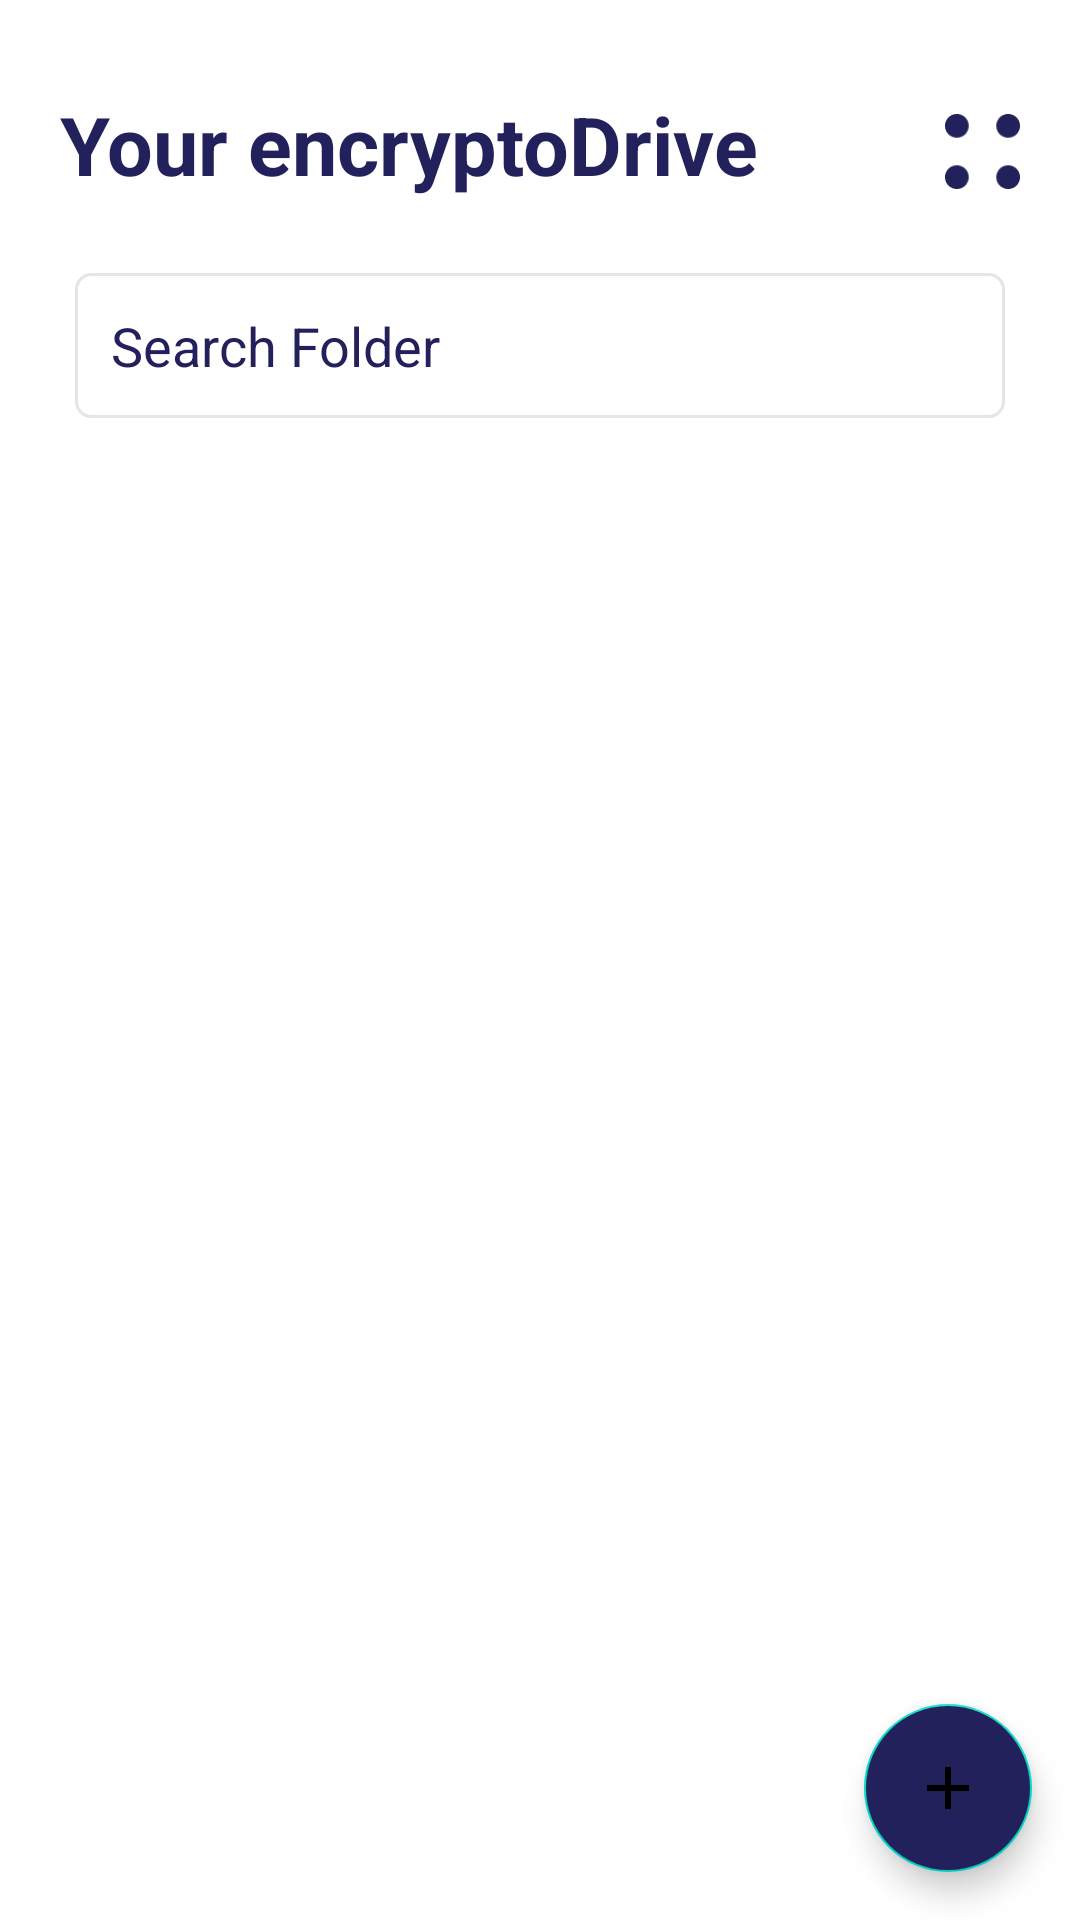

Write the Android layout XML for this screen, with the resource values it uses.
<!-- AndroidManifest.xml: application theme Theme.SecureStorageSystem -->
<!-- res/layout/fragment_home.xml -->
<?xml version="1.0" encoding="utf-8"?>
<androidx.constraintlayout.widget.ConstraintLayout xmlns:android="http://schemas.android.com/apk/res/android"
    xmlns:tools="http://schemas.android.com/tools"
    android:layout_width="match_parent"
    android:layout_height="match_parent"
    xmlns:app="http://schemas.android.com/apk/res-auto"
    android:background="@color/white"
    tools:context=".Fragments.HomeFragment">

    <com.google.android.material.floatingactionbutton.FloatingActionButton
        android:id="@+id/fab"
        app:layout_constraintEnd_toEndOf="parent"
        app:layout_constraintBottom_toBottomOf="parent"
        android:layout_width="wrap_content"
        android:layout_height="wrap_content"
        android:src="@drawable/fab_add_folder"
        android:backgroundTint="@color/color_pdf"
        android:layout_margin="16dp"
        android:contentDescription="ActionBar" />

    <TextView
        android:id="@+id/yourEncryptoDrive"
        android:layout_width="wrap_content"
        android:layout_height="wrap_content"
        android:text="Your encryptoDrive"
        android:textColor="@color/color_pdf"
        android:textSize="27sp"
        android:textStyle="bold"
        app:layout_constraintStart_toStartOf="parent"
        app:layout_constraintTop_toTopOf="parent"
        android:layout_marginTop="30dp"
        android:layout_marginStart="20dp">
    </TextView>

    <ImageView
        android:id="@+id/btUnion"
        android:layout_width="25dp"
        android:layout_height="25dp"
        android:src="@drawable/union"
        app:layout_constraintTop_toTopOf="parent"
        app:layout_constraintEnd_toEndOf="parent"
        android:layout_marginEnd="20dp"
        android:layout_marginTop="38dp"/>

    <EditText
        android:id="@+id/searchBar"
        android:background="@drawable/corner_round_search_bar"
        android:layout_width="match_parent"
        android:layout_height="wrap_content"
        app:layout_constraintStart_toStartOf="parent"
        app:layout_constraintEnd_toEndOf="parent"
        app:layout_constraintTop_toBottomOf="@id/yourEncryptoDrive"
        android:layout_margin="25dp"
        android:padding="12dp"
        android:hint="Search Folder"
        android:textColorHint="@color/color_pdf"
        android:drawableLeft="@drawable/search"
        android:drawablePadding="5dp">
    </EditText>

    <androidx.recyclerview.widget.RecyclerView
        android:id="@+id/homeRecyclerView"
        android:layout_width="0dp"
        android:layout_height="0dp"
        app:layout_constraintStart_toStartOf="parent"
        app:layout_constraintEnd_toEndOf="parent"
        app:layout_constraintTop_toBottomOf="@id/searchBar"
        app:layout_constraintBottom_toBottomOf="parent"
        android:layout_marginTop="50dp"
        android:layout_marginBottom="30dp"
        android:layout_marginStart="18dp"
        android:layout_marginEnd="20dp"/>

    <ImageView
        android:id="@+id/displayNoFoldersHome"
        android:src="@drawable/no_folders_bg"
        android:layout_width="match_parent"
        android:layout_height="wrap_content"
        app:layout_constraintStart_toStartOf="parent"
        app:layout_constraintEnd_toEndOf="parent"
        app:layout_constraintTop_toTopOf="parent"
        app:layout_constraintBottom_toBottomOf="parent"
        android:visibility="invisible">

    </ImageView>
</androidx.constraintlayout.widget.ConstraintLayout>
<!-- resources referenced by this layout -->
<resources>
  <color name="color_pdf">#22215B</color>
  <color name="white">#FFFFFFFF</color>
  <!-- drawable corner_round_search_bar (drawable-v24) -->
  <?xml version="1.0" encoding="UTF-8"?>
  <shape xmlns:android="http://schemas.android.com/apk/res/android">
      <solid android:color="#FFFFFF"/>
      <stroke android:color="#E5E5E5"
          android:width="1dp">
      </stroke>
      <corners
          android:bottomRightRadius="5dp"
          android:bottomLeftRadius="5dp"
          android:topRightRadius="5dp"
          android:topLeftRadius="5dp"/>
      <padding android:left="0dp" android:top="0dp" android:right="0dp" android:bottom="0dp" />
  </shape>
  <!-- drawable fab_add_folder (drawable) -->
  <vector android:height="24dp" android:tint="@color/white"
      android:viewportHeight="24" android:viewportWidth="24"
      android:width="24dp" xmlns:android="http://schemas.android.com/apk/res/android">
      <path android:fillColor="@color/white" android:pathData="M19,13h-6v6h-2v-6H5v-2h6V5h2v6h6v2z" />
  </vector>
  <!-- drawable no_folders_bg: png bitmap (drawable-v24, 16088 bytes) -->
  <!-- drawable union: png bitmap (drawable-v24, 774 bytes) -->
  <style name="Theme.SecureStorageSystem" parent="Theme.MaterialComponents.DayNight.DarkActionBar">
          
          <item name="colorPrimary">@color/purple_500</item>
          <item name="colorPrimaryVariant">@color/purple_700</item>
          <item name="colorOnPrimary">@color/white</item>
          
          <item name="colorSecondary">@color/teal_200</item>
          <item name="colorSecondaryVariant">@color/teal_700</item>
          <item name="colorOnSecondary">@color/black</item>
          
          <item name="android:statusBarColor" tools:targetApi="l">?attr/colorPrimaryVariant</item>
          
      </style>
  <color name="purple_500">#FF6200EE</color>
  <color name="purple_700">#FF3700B3</color>
  <color name="teal_200">#FF03DAC5</color>
  <color name="teal_700">#FF018786</color>
  <color name="black">#FF000000</color>
</resources>
